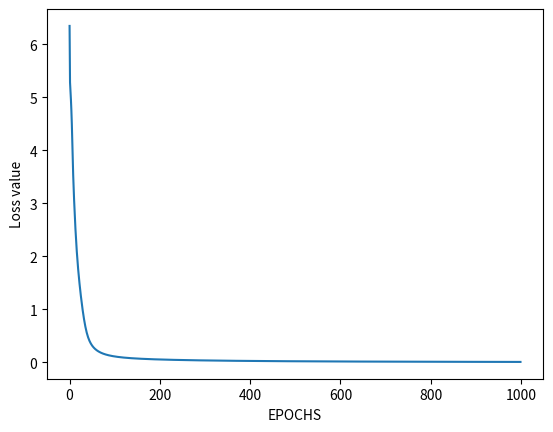

Here is the Python script that generated this plot: (Note: this script raises an exception after producing the figure.)
import numpy as np
import matplotlib.pyplot as plt

def sigmoid(z):
    """Compute sigmoid values for each sets of scores in x"""
    return 1 / (1 + np.exp(-z))

def softmax(x):
    """Compute softmax values for each sets of scores in x"""
    return np.exp(x) / np.sum(np.exp(x), axis=1)

def forward_propagation(x, w1, w2, w3, b1, b2, b3):
   """
    Computes the forward propagation operation for the 3-layered
    neural network and returns the output at the 2 hidden layers
    and the output layer
   """
   net_h1 = np.dot(x, w1) + b1 # net output at the first hidden layer
   out_h1 = sigmoid(net_h1) # applying the sigmoid activation to the first hidden layer net output
   net_h2 = np.dot(out_h1, w2) + b2 # net output at the second hidden layer
   out_h2 = sigmoid(net_h2) # applying the sigmoid activation to the second hidden layer net output
   net_y = np.dot(out_h2, w3) + b3 # net output of the output layer
   out_y = softmax(net_y) # applying the softmax activation to the net output of output layer
   return out_h1, out_h2, out_y

def backpropagation(y, out_y, out_h2, out_h1, w3, w2, x):
    """
    Computes the backpropagation operation for the
    3-layered neural network and returns the gradients
    of weights and biases
    """
    # Back propagating error from output to second hidden layer
    l3_error = out_y - y # Calculating error at layer 3
    dW3 = np.dot(out_h2.T, l3_error) # Change in weights at layer 3
    db3 = np.sum(l3_error, axis = 0, keepdims=True) # Change in bias at layer 3

    # Back propagating error from second hidden layer to first hidden layer
    dh2 = np.dot(w3, l3_error)
    l2_error = np.multiply(dh2.T, out_h2 * (1 - out_h2)) # Calculating error at layer 2
    dW2 = np.dot(out_h1.T, l2_error) # Change in weights at layer 2
    db2 = np.sum(l2_error, axis = 0, keepdims=True) # Change in bias at layer 2

    # Back propagating error from first hidden layer to input layer
    dh1 = np.dot(w2, l2_error.T)
    l1_error = np.multiply(dh1.T, out_h1 * (1 - out_h1)) # Calculating error at layer 1
    dW1 = np.dot(x.T, l1_error) # Change in weights at layer 1
    db1 = np.sum(l1_error, axis=0, keepdims=True) # Change in bias at layer 1

    return dW1, dW2, dW3, db1, db2, db3

def update_parameters(w1, dW1, b1, db1, w2, dW2, b2, db2, w3, dW3, b3, db3, learning_rate):
    """Update parameters after the gradient descent operation"""
    w1 = w1 - learning_rate * dW1
    b1 = b1 - learning_rate * db1
    w2 = w2 - learning_rate * dW2
    b2 = b2 - learning_rate * db2
    w3 = w3 - learning_rate * dW3
    b3 = b3 - learning_rate * db3
    return w1, b1, w2, b2, w3, b3

def calculate_error(y, y_predicted):
   """Calculate the cross entropy losss"""
   loss = np.sum(- y * np.log(y_predicted) - (1 - y) * np.log(1 - y_predicted))
   return loss

def train(x, y, w1, w2, w3, b1, b2, b3, epochs, learning_rate):
   """Train the 3 layered neural network"""
   losses = np.zeros((epochs, 1))

   for i in range(epochs):

    out_h1, out_h2, out_y = forward_propagation(x, w1, w2, w3, b1, b2, b3)
    losses [i, 0] = calculate_error(y, out_y)
    dW1, dW2, dW3, db1, db2, db3 = backpropagation(y, out_y, out_h2, out_h1, w3, w2, x)
    w1, b1, w2, b2, w3, b3 = update_parameters(w1, dW1, b1, db1, w2, dW2, b2, db2, w3, dW3, b3, db3, learning_rate)

   return w1, b1, w2, b2, w3, b3, losses
# Creating data set
# A
a = [0, 0, 1, 1, 0, 0,
   0, 1, 0, 0, 1, 0,
   1, 1, 1, 1, 1, 1,
   1, 0, 0, 0, 0, 1,
   1, 0, 0, 0, 0, 1]

# B
b =[0, 1, 1, 1, 1, 0,
   0, 1, 0, 0, 1, 0,
   0, 1, 1, 1, 1, 0,
   0, 1, 0, 0, 1, 0,
   0, 1, 1, 1, 1, 0]
# C
c =[0, 1, 1, 1, 1, 0,
   0, 1, 0, 0, 0, 0,
   0, 1, 0, 0, 0, 0,
   0, 1, 0, 0, 0, 0,
   0, 1, 1, 1, 1, 0]

# Creating labels
y =[[1, 0, 0],
   [0, 1, 0],
   [0, 0, 1]]

# converting data and labels into numpy array
x = np.array([a, b, c])
# Labels are also converted into NumPy array
y = np.array(y)

np.random.seed(42) # seed function to generate the same random value
n_x = 30 # number of nodes in the input layer
n_h1 = 5 # number of nodes in the first hidden layer
n_h2 = 4 # number of nodes in the second hidden layer
n_y = 3 # number of nodes in the output layer
w1 = np.random.randn(n_x, n_h1) # weights of the first hidden layer
w2 = np.random.randn(n_h1, n_h2) # weights of the second hidden layer
w3 = np.random.randn(n_h2, n_y) # weights of the output layer
b1 = np.zeros((1, n_h1)) # bias of the first hidden layer
b2 = np.zeros((1, n_h2)) # bias of the second hidden layer
b3 = np.zeros((1, n_y)) # bias of the output layer
epochs = 1000
learning_rate = 0.5
# Train the neural network
w1, b1, w2, b2, w3, b3, losses = train(x, y, w1, w2, w3, b1, b2, b3, epochs, learning_rate)
# Evaluating the performance
plt.figure()
plt.plot(losses)
plt.xlabel("EPOCHS")
plt.ylabel("Loss value")
plt.show()
plt.savefig('output/legend.png')
